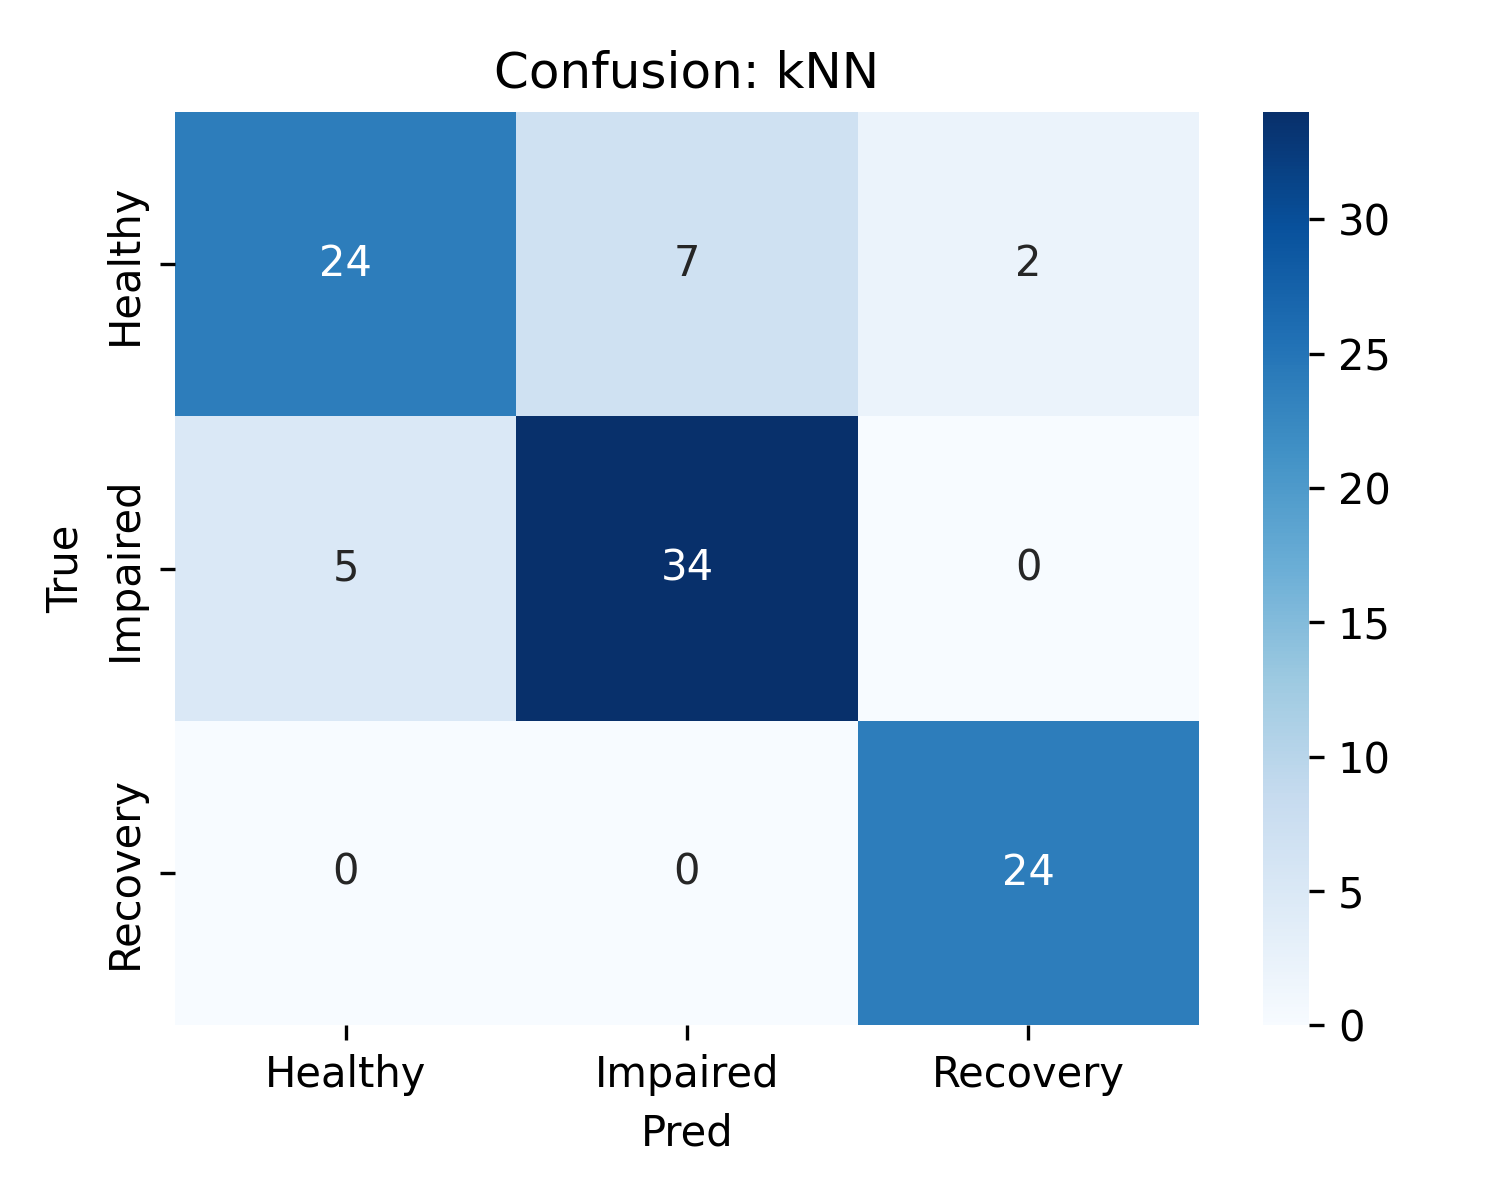

Source data for this figure (header and first rows):
, Healthy, Impaired, Recovery
Healthy, 24, 7, 2
Impaired, 5, 34, 0
Recovery, 0, 0, 24
